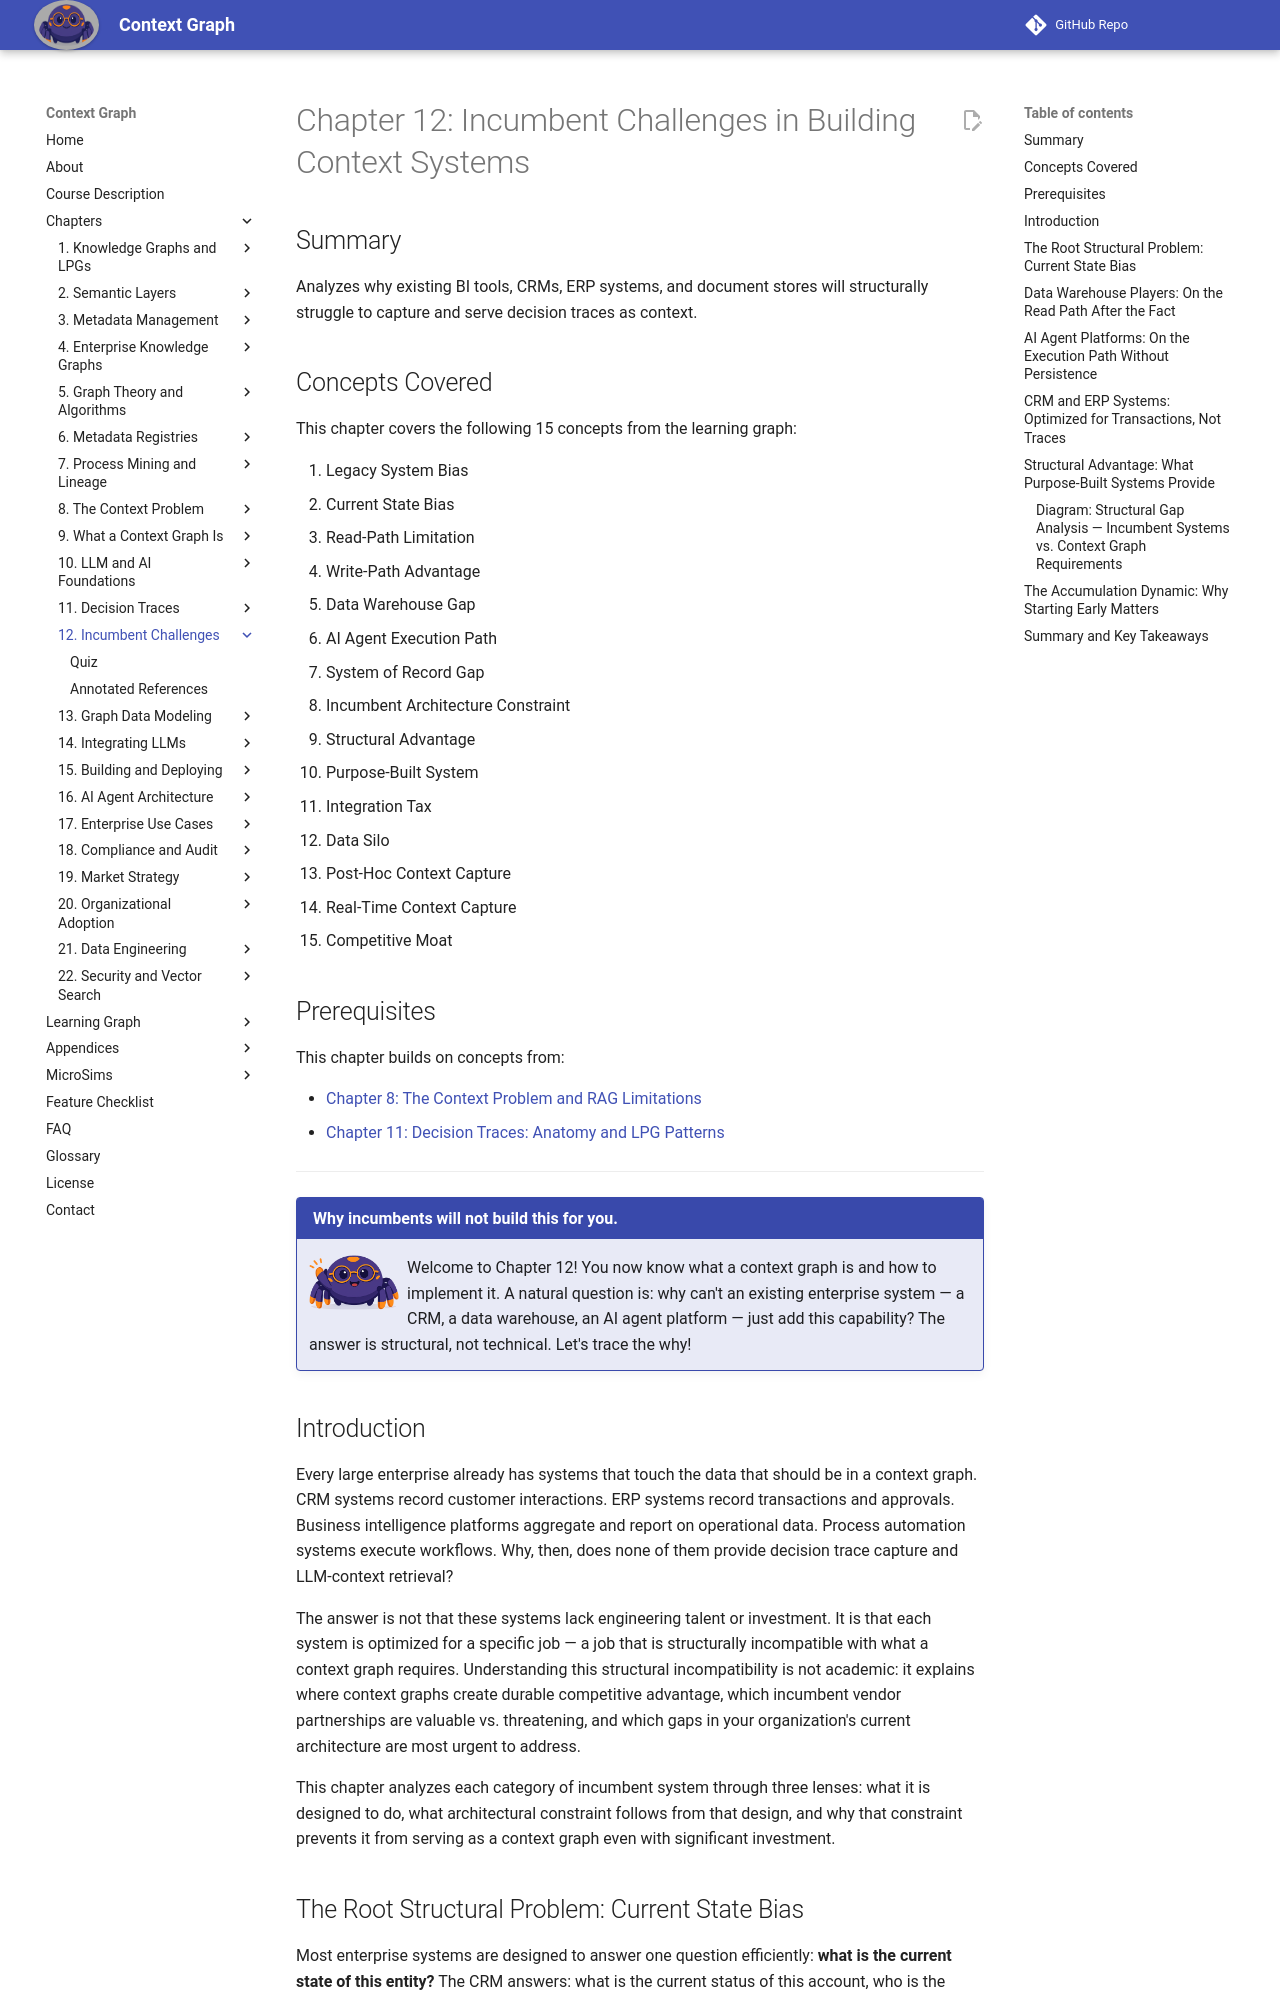

repository: dmccreary/context-graph · page: chapters/12-incumbent-challenges/index.html · generator: mkdocs

---
title: "Chapter 12: Incumbent Challenges in Building Context Systems"
description: "Why existing BI tools, CRMs, ERP systems, data warehouses, and AI agent startups are structurally unable to capture and serve decision traces as context — and what creates durable competitive advantage for purpose-built context graph systems."
generated_by: claude skill chapter-content-generator
date: 2026-05-18 16:25:00
version: 0.08
---

# Chapter 12: Incumbent Challenges in Building Context Systems

## Summary

Analyzes why existing BI tools, CRMs, ERP systems, and document stores will structurally struggle to capture and serve decision traces as context.

## Concepts Covered

This chapter covers the following 15 concepts from the learning graph:

1. Legacy System Bias
2. Current State Bias
3. Read-Path Limitation
4. Write-Path Advantage
5. Data Warehouse Gap
6. AI Agent Execution Path
7. System of Record Gap
8. Incumbent Architecture Constraint
9. Structural Advantage
10. Purpose-Built System
11. Integration Tax
12. Data Silo
13. Post-Hoc Context Capture
14. Real-Time Context Capture
15. Competitive Moat

## Prerequisites

This chapter builds on concepts from:

- [Chapter 8: The Context Problem and RAG Limitations](../08-context-problem/index.md)
- [Chapter 11: Decision Traces: Anatomy and LPG Patterns](../11-decision-traces/index.md)

---

!!! mascot-welcome "Why incumbents will not build this for you."
    <img src="../../img/mascot/welcome.png" class="mascot-admonition-img" alt="Nexus waves welcome">
    Welcome to Chapter 12! You now know what a context graph is and how to implement it. A natural question is: why can't an existing enterprise system — a CRM, a data warehouse, an AI agent platform — just add this capability? The answer is structural, not technical. Let's trace the why!

## Introduction

Every large enterprise already has systems that touch the data that should be in a context graph. CRM systems record customer interactions. ERP systems record transactions and approvals. Business intelligence platforms aggregate and report on operational data. Process automation systems execute workflows. Why, then, does none of them provide decision trace capture and LLM-context retrieval?

The answer is not that these systems lack engineering talent or investment. It is that each system is optimized for a specific job — a job that is structurally incompatible with what a context graph requires. Understanding this structural incompatibility is not academic: it explains where context graphs create durable competitive advantage, which incumbent vendor partnerships are valuable vs. threatening, and which gaps in your organization's current architecture are most urgent to address.

This chapter analyzes each category of incumbent system through three lenses: what it is designed to do, what architectural constraint follows from that design, and why that constraint prevents it from serving as a context graph even with significant investment.

## The Root Structural Problem: Current State Bias

Most enterprise systems are designed to answer one question efficiently: **what is the current state of this entity?** The CRM answers: what is the current status of this account, who is the current owner, what is the current pipeline stage? The ERP answers: what is the current open balance, what is the current inventory level, what is the current order status? The HR system answers: who reports to whom right now, what are the current salary bands, what are the current headcount numbers?

This design choice — optimize for current state — is entirely rational given the systems' primary jobs. A sales rep needs to know the current status of an account, not the full history of how it reached that status. A supply chain manager needs the current inventory, not a timeline of every reorder decision. **Current state bias** is not a bug; it is the intended design.

But current state bias is fatal for a context graph. A context graph requires historical depth: not just what the relationship between two entities is today, but what decisions were made about that relationship over time, under what policies, citing what precedents, with what approvals. An entity record in a CRM system that is updated to reflect a new account status has (in most implementations) destroyed the previous state. The information about why the status changed, who changed it, and what context led to the change is gone — overwritten by the current value.

A **legacy system bias** compounds current state bias: incumbent systems were designed when the primary consumers of their data were humans reading dashboards and reports, not AI agents consuming structured graphs. The data models encode assumptions (flat tables, normalized schemas, foreign key relationships) that are efficient for report generation and transactional consistency but inefficient for graph traversal and temporal reasoning. Retrofitting a graph traversal API and an append-only decision trace log onto a relational CRM system would require changes so fundamental that it would effectively be rebuilding the system's data layer from scratch.
